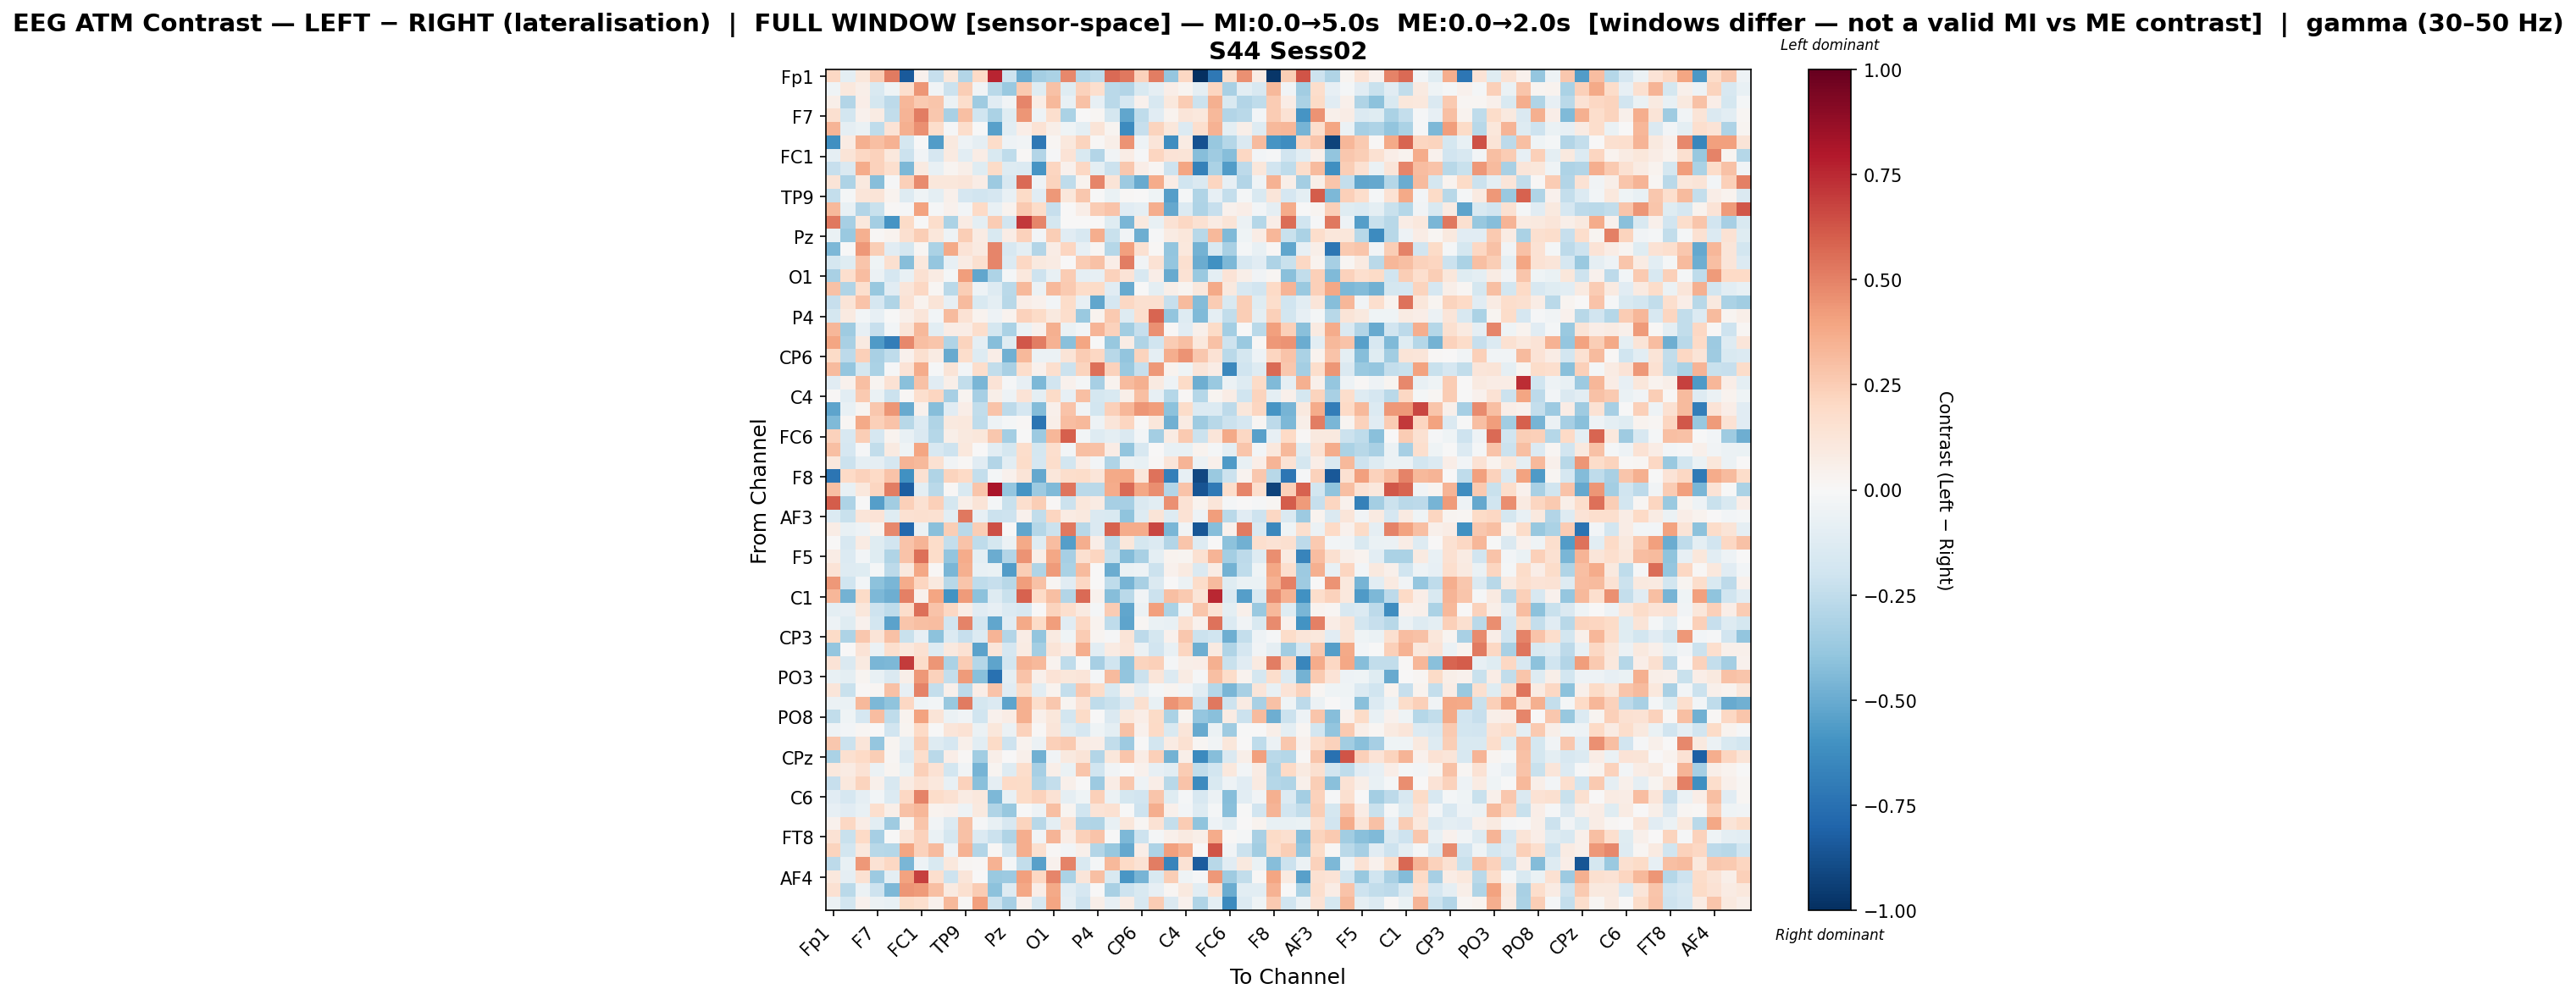

The file beside this chart, header and first rows:
, Fp1, Fz, F3, F7, FT9, FC5, FC1, C3, T7, TP9, CP5, CP1, Pz, P3, P7, O1, Oz, O2, P4, P8, TP10, CP6, CP2
Fp1, 0.2045, -0.09857, 0.1097, 0.2551, 0.5189, -0.8409, 0.04389, -0.2287, 0.1112, -0.2908, 0.2022, 0.7612, -0.2042, -0.4945, -0.3385, -0.3148, 0.4789, -0.2825, -0.2563, 0.5665, 0.5297, 0.2336, 0.5102
Fz, -0.03925, 0.1067, 0.06109, -0.1493, -0.03987, 0.1659, 0.4382, -0.03504, -0.2179, 0.2457, -0.03644, -0.2732, -0.3722, 0.2611, -0.1207, 0.2928, -0.1223, 0.2335, 0.1655, -0.267, -0.2936, -0.15, -0.09218
F3, 0.0559, -0.2899, 0.06624, -0.1786, -0.2606, 0.3314, 0.2621, 0.2744, -0.05773, 0.1792, -0.3592, -0.1122, -0.03804, 0.4865, 0.07399, 0.323, -0.07138, 0.2938, -0.08256, -0.2662, -0.1699, 0.04573, -0.1622
F7, 0.1565, -0.1864, 0.04645, 0.08174, -0.2423, 0.3365, 0.5126, 0.2674, -0.325, 0.3036, -0.1993, -0.316, -0.1197, 0.4407, -0.04795, 0.1659, -0.3171, 0.007085, 0.0209, -0.1784, -0.517, -0.254, -0.1152
FT9, 0.3376, -0.0928, -0.06675, -0.2546, 0.136, 0.3573, 0.4544, 0.1748, -0.01006, 0.1736, -0.006184, -0.544, -0.1061, 0.06547, 0.1476, 0.05782, -0.0397, -0.09604, 0.1277, 0.02885, -0.6288, -0.2267, 0.2233
FC5, -0.6145, 0.0784, 0.3551, 0.2992, 0.345, -0.1745, -0.003814, -0.5617, 0.09903, -0.05138, -0.0907, 0.1842, -0.05292, -0.03126, -0.7167, 0.02265, 0.1062, 0.2235, 0.01113, 0.05956, 0.4483, -0.0516, 0.12
FC1, -0.09185, 0.1252, 0.21, 0.2268, 0.1024, -0.2125, -0.03709, -0.1642, 0.08708, -0.1071, 0.07355, -0.1551, -0.2557, 0.008366, -0.2943, -0.007845, 0.1386, -0.1513, -0.2899, -0.03518, 0.07781, -0.01197, 0.2118
C3, -0.231, -0.1421, 0.3719, 0.2293, 0.166, -0.4487, 0.09097, -0.07133, 0.02805, 0.05655, -0.1219, 0.1918, -0.1263, -0.1353, -0.5914, 0.2138, 0.0409, 0.2064, -0.1013, -0.2155, 0.2698, 0.06454, 0.01612
T7, 0.1258, -0.3117, 0.09472, -0.4254, -0.01038, 0.2415, 0.4733, 0.1106, 0.116, 0.1245, 0.07493, -0.3671, -0.1579, 0.5668, -0.04954, 0.2233, -0.2574, 0.03609, 0.4911, 0.131, -0.3625, -0.5, 0.3708
TP9, -0.2413, -0.01711, 0.1236, 0.1306, 0.03576, -0.1327, -0.04249, -0.09578, 0.04694, -0.1694, -0.1908, -0.1686, -0.07608, 0.1942, -0.1148, 0.4351, 0.1135, 0.2658, -0.0004137, -0.06584, 0.008939, 0.0002658, -0.04156
CP5, 0.3238, -0.07518, -0.2956, -0.2213, 0.01492, -0.01231, 0.4025, -0.008457, 0.04165, -0.02433, 0.1998, -0.07618, 0.03524, 0.2653, 0.1837, -0.227, 0.001306, 0.06589, 0.2561, 0.2882, -0.1107, -0.0894, 0.3632
CP1, 0.5247, -0.3339, 0.1072, -0.3408, -0.5906, 0.1883, -0.0004934, 0.1778, -0.3177, 0.08081, -0.09769, 0.252, -0.1942, 0.7086, 0.4883, -0.1733, 0.005862, 0.001307, 0.006156, -0.1228, -0.4577, 0.09527, -0.0746
Pz, -0.06644, -0.371, 0.3553, 0.01124, 0.03293, 0.16, 0.2441, 0.1094, -0.05216, 0.2427, 0.08161, -0.153, 0.07398, 0.2276, -0.02546, 0.2424, -0.1151, -0.1596, 0.3664, -0.2192, -0.03648, -0.4853, -0.009546
P3, -0.4489, -0.002015, 0.4365, 0.2461, -0.1148, -0.1752, 0.02148, -0.319, 0.3756, 0.1345, 0.08919, 0.4871, -0.1622, -0.09582, -0.2925, 0.07686, 0.2116, -0.07936, 0.02082, -0.287, 0.4067, 0.1498, 0.01536
P7, -0.1747, -0.119, 0.2743, -0.04439, 0.1587, -0.4241, 0.1058, -0.39, -0.08267, 0.07931, 0.1611, 0.4905, -0.1385, 0.2079, 0.09635, 0.07891, 0.005145, 0.2529, 0.2893, 0.0654, 0.5123, -0.0333, 0.1469
O1, -0.3244, 0.1699, 0.306, -0.05959, -0.17, -0.07768, 0.1494, 0.08421, -0.01996, 0.4169, -0.5173, -0.3125, -0.01953, 0.1026, -0.2035, -0.07282, 0.2531, -0.0914, -0.08491, 0.2307, 0.1353, -0.1614, 0.06736
Oz, 0.2968, -0.3002, 0.1647, -0.3821, -0.1097, 0.1221, 0.2108, 0.02038, -0.2656, 0.2445, -0.0498, -0.13, -0.2709, 0.3233, -0.0625, 0.323, 0.2583, 0.1852, 0.1933, -0.1094, -0.5012, -0.00396, -0.09959
O2, -0.2332, 0.1255, 0.2885, -0.1705, -0.298, 0.1461, 0.03406, 0.1275, -0.08405, 0.3182, -0.1498, -0.09736, -0.2801, 0.06792, 0.04041, -0.02416, 0.1829, -0.08497, -0.5212, -0.1716, 0.2075, 0.1565, 0.1589
P4, -0.1789, 0.09139, -0.02929, -0.08577, -0.006961, 0.04699, 0.1209, -0.02383, 0.3132, 0.1462, 0.03826, -0.05468, 0.03527, 0.2295, 0.1951, 0.1001, 0.1763, -0.3683, 0.03562, 0.2593, -0.1268, 0.1672, 0.5808
P8, 0.3333, -0.3583, -0.07889, -0.2323, -0.03, 0.1239, 0.3254, -0.1068, 0.07728, 0.07476, 0.175, -0.1753, -0.314, -0.05899, 0.04394, 0.3566, -0.06786, -0.03011, 0.3414, 0.2327, -0.3438, -0.231, 0.4534
TP10, 0.3975, -0.3212, 0.09162, -0.5637, -0.6889, 0.4771, 0.2986, 0.2791, -0.3024, 0.2233, -0.08806, -0.4293, -0.1244, 0.6176, 0.5088, 0.3454, -0.4217, 0.3926, -0.005318, -0.377, 0.07624, -0.3033, -0.2014
CP6, 0.1939, -0.2625, 0.2362, -0.3235, -0.2518, 0.04536, 0.1585, 0.08435, -0.5068, 0.1737, -0.1298, 0.06275, -0.4767, 0.3254, -0.05472, -0.06211, 0.1275, 0.2544, 0.2061, -0.2796, -0.3911, 0.2258, -0.08732
CP2, 0.3153, -0.387, -0.1793, -0.3171, -0.008709, 0.1334, 0.3707, -0.01427, 0.1311, -0.02761, 0.1744, -0.2455, -0.3267, 0.1719, 0.04199, 0.1679, -0.2181, 0.2206, 0.5471, 0.2329, -0.37, -0.2306, 0.4299
Cz, -0.1151, 0.0436, 0.297, 0.02771, 0.1466, -0.4183, 0.2898, -0.1124, 0.06223, -0.2473, -0.4554, 0.1405, -0.01301, -0.08153, -0.4455, -0.1902, 0.04427, -0.02106, -0.3298, 0.03361, 0.3144, 0.355, 0.08855
C4, 0.01372, -0.1036, 0.2595, -0.06842, -0.2171, 0.01469, 0.1674, 0.2171, -0.3298, 0.02589, -0.3344, 0.05682, -0.053, 0.1329, -0.09939, 0.1899, -0.08039, 0.3026, -0.1793, -0.1489, 0.05862, 0.2973, -0.08058
T8, -0.5278, -0.07043, 0.03037, 0.2691, 0.4395, -0.5009, 0.04126, -0.425, -0.11, 0.06437, -0.2431, 0.2834, -0.2588, -0.1661, -0.43, 0.04794, 0.2818, -0.03558, -0.187, 0.2394, 0.3353, 0.4431, 0.4194
FT10, -0.4422, 0.01897, 0.3767, 0.2366, 0.2827, -0.2783, -0.1393, -0.3001, 0.09557, 0.1051, -0.2573, -0.05113, -0.01606, 0.0137, -0.7282, 0.06025, 0.3093, 0.3233, -0.04897, 0.1174, 0.2182, 0.011, 0.1166
FC6, 0.2276, -0.1611, 0.2476, -0.1708, 0.03316, -0.07625, -0.1455, -0.2877, 0.05833, 0.09781, 0.1104, 0.2714, -0.3428, -0.007494, -0.3661, 0.3324, 0.5953, -0.02862, -0.132, -0.09704, -0.1414, -0.03037, -0.3378
FC2, 0.2995, -0.1662, -0.01104, -0.2494, 0.09138, -0.04539, 0.3925, -0.1632, -0.2075, 0.1024, 0.00163, -0.1066, -0.1738, 0.1777, -0.1796, 0.1649, -0.02501, 0.3017, 0.2967, 0.07663, -0.3928, -0.1597, 0.005511
F4, 0.104, -0.2156, -0.08875, -0.09312, -0.1654, 0.3431, 0.3262, 0.1505, -0.03513, 0.01559, -0.1106, -0.2957, -0.1075, 0.1844, -0.1652, 0.1773, -0.1813, 0.07113, -0.02614, -0.3037, -0.0558, -0.07555, 0.01482
F8, -0.7293, 0.2019, 0.2272, 0.1964, 0.2839, -0.6075, 0.1506, -0.2991, 0.223, 0.2015, -0.2362, -0.01792, 0.04329, 0.1252, -0.5143, 0.1149, 0.1788, 0.1813, 0.1175, 0.3766, 0.3839, 0.1114, 0.545
Fp2, 0.2985, -0.07129, 0.1056, 0.2168, 0.5135, -0.8216, -0.1009, -0.2685, 0.01116, -0.1493, 0.281, 0.8159, -0.3851, -0.5922, -0.3622, -0.4386, 0.5322, -0.2702, -0.2699, 0.3724, 0.5701, 0.385, 0.4644
AF7, 0.6075, -0.311, -0.007511, -0.5493, -0.347, 0.2409, 0.1549, 0.242, -0.1753, 0.0606, 0.1307, -0.01684, -0.2208, 0.1718, 0.2497, 0.01395, -0.2124, 0.1166, 0.0822, -0.3322, -0.3336, -0.1478, -0.1032
AF3, -0.1371, -0.2258, 0.119, 0.1384, -0.1179, 0.1498, 0.1603, 0.1501, -0.1051, 0.5279, -0.07943, -0.2163, -0.2036, 0.0428, -0.2493, 0.2152, 0.08307, 0.09822, -0.1462, -0.1533, -0.4048, -0.1305, 0.1279
AFz, 0.07039, -0.07439, -0.05361, 0.03351, 0.48, -0.7874, -0.05635, -0.4208, 0.2439, -0.266, 0.2479, 0.6424, -0.002427, -0.5221, -0.2868, -0.2146, 0.5244, -0.2809, -0.1436, 0.5871, 0.3685, 0.3674, 0.6669
F1, 0.00544, -0.1622, 0.08428, -0.1203, -0.1932, 0.2838, 0.337, 0.1873, -0.2375, 0.2835, -0.2572, -0.1721, -0.06182, 0.3768, -0.1175, 0.308, -0.554, 0.3605, 0.06813, -0.2631, 0.1107, -0.1782, -0.1384
F5, 0.07259, -0.137, -0.028, -0.1217, -0.2975, 0.2877, 0.551, 0.1821, -0.392, 0.3749, -0.09978, -0.4933, -0.2941, 0.4488, 0.06232, 0.3854, -0.3346, 0.1617, 0.2171, -0.2235, -0.4365, -0.3242, -0.1008
FT7, 0.1371, -0.1279, -0.1236, -0.01966, -0.258, 0.09744, 0.3845, 0.01088, -0.4554, 0.3518, -0.07616, -0.06414, -0.5616, 0.2492, -0.3036, 0.4222, -0.3149, 0.3177, 0.002589, -0.4972, -0.05866, -0.0512, -0.2175
FC3, 0.4324, -0.1978, -0.0287, -0.4078, -0.4582, 0.3743, 0.2134, 0.1009, -0.2777, 0.2755, -0.2523, -0.2268, -0.2764, 0.4197, 0.2956, 0.01575, -0.1155, 0.2053, 0.005588, -0.2546, -0.4632, -0.3248, -0.1425
C1, 0.3311, -0.475, 0.1892, -0.4513, -0.4908, 0.5044, 0.04565, 0.3922, -0.5996, 0.4271, -0.4066, -0.1302, -0.2257, 0.591, 0.1962, 0.2991, -0.2898, 0.5698, 0.04292, -0.4223, -0.2716, -0.03265, -0.2142
C5, -0.0965, -0.08236, 0.1112, -0.2054, -0.2554, 0.1773, 0.5523, 0.2867, 0.208, 0.07042, -0.1144, -0.08356, -0.1404, -0.1619, 0.003507, 0.223, 0.168, 0.09202, -0.01895, 0.2516, -0.5168, -0.0589, 0.4095
TP7, -0.04719, -0.1242, 0.04427, -0.1803, -0.5352, 0.2778, 0.2989, 0.31, -0.1905, 0.4936, -0.1821, -0.5232, -0.1149, 0.3751, 0.1906, 0.4158, -0.1144, 0.2104, 0.03173, -0.2521, -0.5289, 0.01879, -0.06665
CP3, 0.1918, -0.3068, 0.269, 0.1316, 0.2896, -0.2264, -0.08487, -0.4064, -0.1388, -0.2277, -0.1353, 0.3361, -0.2952, 0.07588, -0.3932, 0.08605, -0.04545, 0.2567, 0.03084, -0.01448, 0.1275, -0.2606, -0.1724
P1, -0.3905, 0.0006904, 0.1372, -0.05795, 0.1655, 0.1042, 0.1555, -0.129, 0.09997, 0.1469, -0.5382, 0.1218, -0.1648, 0.07991, -0.3363, 0.1305, 0.07102, 0.3612, -0.1022, 0.08217, 0.124, -0.05669, -0.1909
PO7, 0.136, -0.141, 0.08926, -0.4566, -0.446, 0.7005, 0.1799, 0.4433, -0.3152, 0.2566, -0.2848, -0.5246, -0.1798, 0.3455, 0.3204, 0.03877, -0.2533, -0.003102, -0.3302, -0.1972, -0.401, 0.2248, 0.2372
PO3, -0.07339, -0.09974, 0.02658, -0.07055, -0.1417, 0.05808, 0.4342, 0.227, -0.2387, 0.4241, -0.4144, -0.7438, -0.09283, 0.2844, 0.05106, 0.1402, 0.1134, 0.1229, -0.02311, 0.317, -0.3983, -0.213, 0.1183
POz, 0.1188, -0.2223, 0.007952, 0.01622, 0.2941, -0.08267, 0.4963, -0.2379, 0.04698, -0.2648, 0.06549, 0.2823, -0.1118, 0.1939, -0.1052, 0.03751, -0.2351, 0.2724, 0.1861, -0.1507, 0.05438, -0.09304, -0.02316
PO4, -0.05752, -0.06291, 0.3275, -0.4465, -0.4014, 0.2108, -0.04637, -0.02358, -0.3781, 0.5165, -0.1753, -0.1381, -0.5253, 0.3544, 0.1792, 0.2719, 0.02874, 0.1382, -0.2531, -0.2188, -0.1427, 0.1632, -0.07067
PO8, -0.2441, -0.04558, -0.1647, 0.3105, -0.2577, 0.03721, 0.4049, 0.1283, -0.05797, -0.03696, -0.1958, 0.04399, 0.07353, 0.3579, 0.05223, 0.1113, -0.1804, 0.1895, 0.006948, -0.1445, 0.1019, 0.06821, 0.1944
P6, -0.04805, -0.02697, 0.02269, 0.006167, -0.1876, 0.02533, 0.1982, -0.002162, 0.1227, 0.1481, -0.05743, 0.1127, -0.05874, 0.2322, 0.01502, 0.1248, -0.1209, -0.1715, -0.04506, -0.09622, 0.2961, 0.04219, 0.1954
P2, 0.2661, -0.2176, 0.1236, -0.3864, 0.02551, -0.09107, 0.247, -0.1302, -0.1683, 0.04878, -0.1032, 0.1904, -0.2095, 0.03171, -0.05528, 0.2353, 0.262, 0.0736, 0.06938, -0.2467, -0.364, -0.00228, -0.1866
CPz, -0.3137, 0.1612, 0.197, 0.2479, 0.02135, -0.137, 0.1762, -0.2711, 0.06321, 0.007899, -0.3488, 0.05548, 0.003555, 0.0486, -0.4844, -0.03504, 0.1006, 0.1294, -0.2922, 0.1139, 0.2794, 0.07757, 0.2378
CP4, 0.1085, 0.07846, 0.1474, -0.05736, 0.02361, -0.0694, 0.2384, 0.1463, -0.1808, -0.03192, -0.4668, 0.02909, -0.1307, 0.1726, -0.3343, 0.05839, -0.06637, 0.28, -0.1999, -0.03428, -0.006666, 0.04008, -0.08016
TP8, -0.2342, 0.1041, 0.2219, 0.05084, -0.1632, 0.0783, 0.1536, 0.1025, -0.07134, 0.2337, -0.4147, -0.09242, 0.2026, 0.1944, -0.3004, -0.241, 0.04987, 0.005634, -0.3609, 0.07514, 0.2682, -0.0504, 0.06644
C6, -0.1115, -0.1708, -0.08625, -0.03052, -0.1394, 0.2066, 0.498, 0.1846, 0.151, 0.08525, 0.1035, -0.4453, -0.07272, 0.1881, 0.2304, 0.1464, -0.08934, -0.04155, 0.2384, -0.06001, -0.1719, -0.1884, 0.2766
C2, -0.08289, -0.1169, -0.07302, 0.1666, 0.05855, 0.2952, 0.3321, 0.03382, 0.04512, -0.05383, 0.1005, -0.2991, -0.3802, -0.002384, -0.05344, 0.3038, 0.02643, -0.1986, 0.1335, 0.1498, -0.005572, -0.2032, 0.3597
FC4, 0.04053, 0.2085, 0.07552, -0.1022, -0.3568, 0.02812, 0.2784, -0.03613, -0.1405, 0.2947, -0.01071, -0.07735, -0.1637, 0.219, -0.2771, -0.1006, 0.1457, -0.29, -0.304, -0.07403, 0.1104, 0.01901, 0.142
FT8, 0.1458, -0.2222, 0.2016, -0.3348, -0.005537, 0.1259, 0.2268, -0.06795, -0.1746, 0.2934, -0.1394, -0.2111, -0.3008, 0.3642, -0.03858, 0.3417, 0.0766, 0.2379, 0.2835, -0.004758, -0.4514, -0.2108, -0.02112
F6, 0.222, -0.1855, 0.1088, -0.2747, -0.2853, 0.3965, 0.229, 0.3191, -0.04994, 0.3486, -0.2893, 0.01478, -0.1997, 0.3617, 0.1633, 0.01299, -0.02411, 0.0538, -0.2897, -0.3765, -0.509, 0.06339, -0.3061
AF8, -0.2648, -0.07271, 0.4315, 0.1432, 0.2054, -0.4555, -0.05383, -0.1493, 0.1093, 0.02143, 0.01149, 0.3481, -0.01824, -0.2466, -0.5445, 0.04139, 0.4992, -0.1524, -0.01708, 0.3257, 0.1984, 0.143, 0.5114
... 3 more rows
